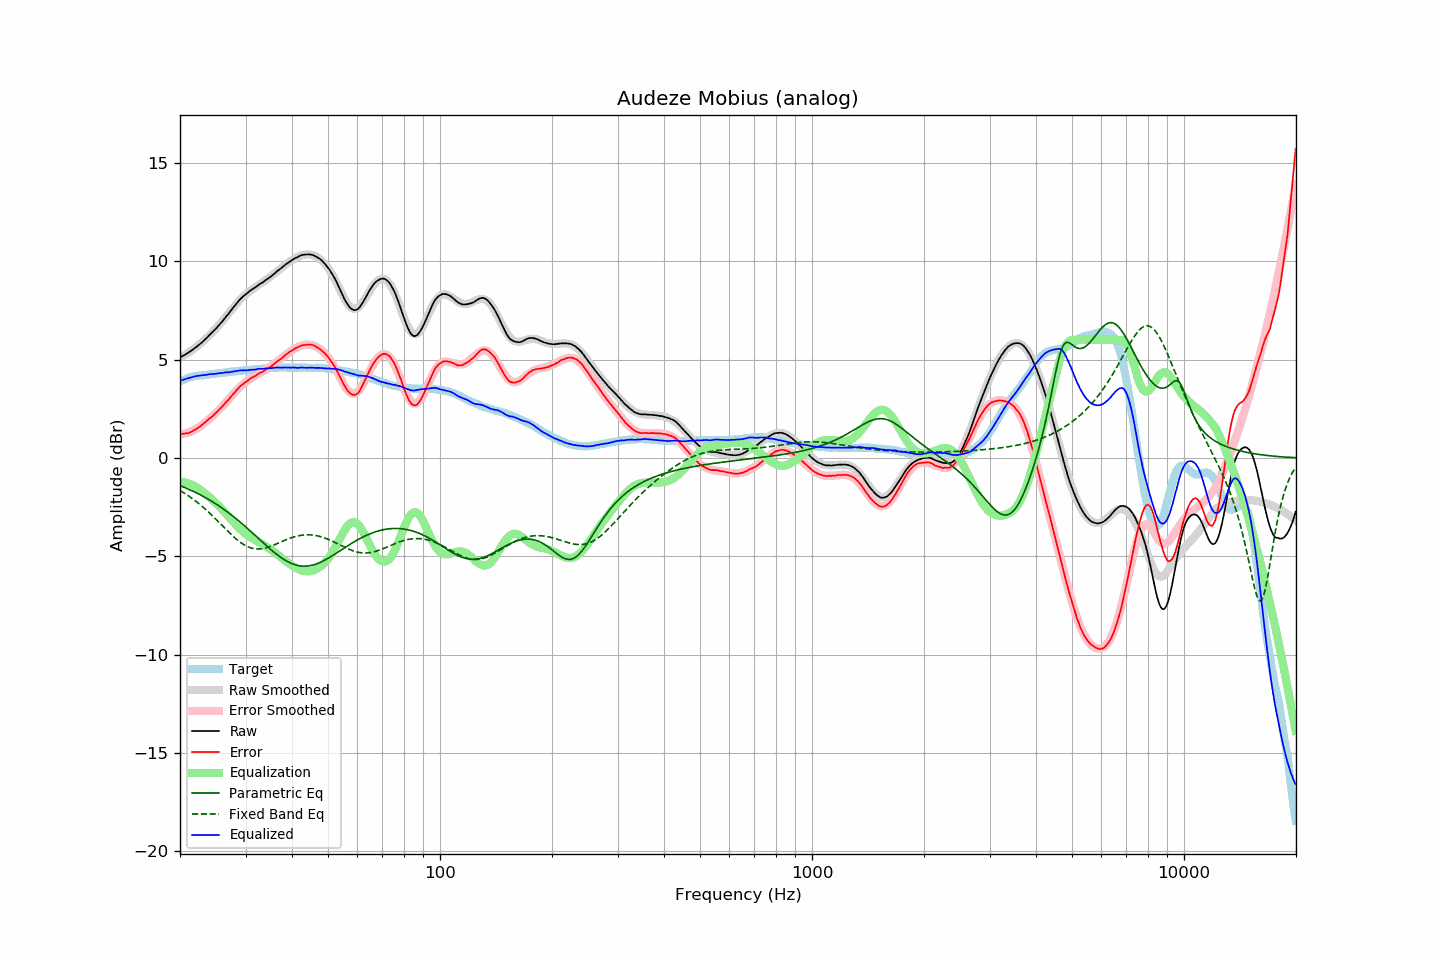

Values plotted in this chart, from the file beside it:
frequency, raw, error, smoothed, error_smoothed, equalization, parametric_eq, fixed_band_eq, equalized_raw, equalized_smoothed, target
20.00, 5.11, 1.22, 5.11, 1.19, -1.19, -1.41, -1.66, 3.92, 3.91, 3.89
20.20, 5.15, 1.22, 5.15, 1.21, -1.21, -1.44, -1.70, 3.95, 3.95, 3.93
20.40, 5.20, 1.23, 5.20, 1.22, -1.22, -1.47, -1.75, 3.98, 3.98, 3.97
20.61, 5.24, 1.24, 5.24, 1.24, -1.24, -1.51, -1.80, 4.00, 4.00, 4.00
20.81, 5.29, 1.25, 5.29, 1.26, -1.26, -1.54, -1.86, 4.03, 4.03, 4.04
21.02, 5.34, 1.26, 5.34, 1.29, -1.29, -1.58, -1.91, 4.05, 4.06, 4.08
21.23, 5.39, 1.29, 5.40, 1.32, -1.32, -1.61, -1.97, 4.07, 4.08, 4.10
21.44, 5.45, 1.33, 5.45, 1.35, -1.35, -1.65, -2.02, 4.10, 4.10, 4.12
21.66, 5.51, 1.37, 5.51, 1.39, -1.39, -1.69, -2.08, 4.12, 4.12, 4.14
21.87, 5.57, 1.42, 5.57, 1.43, -1.43, -1.73, -2.15, 4.14, 4.14, 4.15
22.09, 5.63, 1.46, 5.63, 1.47, -1.47, -1.77, -2.21, 4.16, 4.16, 4.17
22.31, 5.69, 1.51, 5.70, 1.52, -1.52, -1.81, -2.27, 4.17, 4.18, 4.18
22.54, 5.76, 1.57, 5.76, 1.58, -1.58, -1.85, -2.34, 4.18, 4.19, 4.19
22.76, 5.83, 1.63, 5.83, 1.63, -1.63, -1.89, -2.41, 4.20, 4.20, 4.20
22.99, 5.90, 1.70, 5.90, 1.70, -1.70, -1.93, -2.48, 4.20, 4.21, 4.20
23.22, 5.98, 1.77, 5.98, 1.76, -1.76, -1.98, -2.55, 4.22, 4.22, 4.21
23.45, 6.05, 1.83, 6.05, 1.83, -1.83, -2.02, -2.62, 4.22, 4.23, 4.22
23.69, 6.13, 1.90, 6.13, 1.90, -1.90, -2.07, -2.69, 4.23, 4.23, 4.23
23.92, 6.22, 1.99, 6.21, 1.97, -1.97, -2.12, -2.77, 4.26, 4.24, 4.24
24.16, 6.30, 2.05, 6.29, 2.04, -2.04, -2.17, -2.85, 4.26, 4.25, 4.26
24.40, 6.38, 2.11, 6.38, 2.11, -2.11, -2.22, -2.93, 4.27, 4.26, 4.28
24.65, 6.46, 2.19, 6.46, 2.19, -2.19, -2.27, -3.01, 4.27, 4.27, 4.27
24.89, 6.54, 2.26, 6.55, 2.27, -2.27, -2.32, -3.09, 4.28, 4.28, 4.28
25.14, 6.63, 2.34, 6.64, 2.35, -2.35, -2.37, -3.17, 4.29, 4.29, 4.29
25.39, 6.73, 2.43, 6.73, 2.43, -2.43, -2.43, -3.25, 4.31, 4.30, 4.30
25.65, 6.82, 2.50, 6.83, 2.51, -2.51, -2.48, -3.33, 4.31, 4.32, 4.32
25.91, 6.91, 2.59, 6.92, 2.59, -2.59, -2.54, -3.42, 4.31, 4.33, 4.32
26.16, 7.01, 2.68, 7.02, 2.68, -2.68, -2.59, -3.50, 4.33, 4.34, 4.33
26.43, 7.12, 2.78, 7.12, 2.77, -2.77, -2.65, -3.58, 4.35, 4.35, 4.34
26.69, 7.22, 2.87, 7.22, 2.87, -2.87, -2.71, -3.67, 4.36, 4.35, 4.35
26.96, 7.31, 2.94, 7.32, 2.96, -2.96, -2.77, -3.75, 4.35, 4.36, 4.37
27.23, 7.42, 3.04, 7.43, 3.05, -3.05, -2.84, -3.83, 4.36, 4.37, 4.38
27.50, 7.53, 3.14, 7.53, 3.15, -3.15, -2.90, -3.91, 4.38, 4.38, 4.39
27.77, 7.63, 3.24, 7.63, 3.24, -3.24, -2.96, -3.98, 4.39, 4.39, 4.39
28.05, 7.73, 3.32, 7.73, 3.33, -3.33, -3.03, -4.06, 4.40, 4.40, 4.41
28.33, 7.83, 3.43, 7.83, 3.42, -3.42, -3.09, -4.13, 4.41, 4.41, 4.41
28.62, 7.93, 3.51, 7.92, 3.50, -3.50, -3.16, -4.19, 4.43, 4.42, 4.41
28.90, 8.03, 3.61, 8.01, 3.58, -3.58, -3.23, -4.26, 4.45, 4.43, 4.42
29.19, 8.11, 3.69, 8.09, 3.66, -3.66, -3.30, -4.32, 4.45, 4.43, 4.42
29.48, 8.19, 3.74, 8.17, 3.73, -3.73, -3.37, -4.37, 4.46, 4.44, 4.45
29.78, 8.26, 3.81, 8.25, 3.80, -3.80, -3.44, -4.42, 4.46, 4.45, 4.45
30.08, 8.32, 3.86, 8.33, 3.87, -3.87, -3.51, -4.47, 4.45, 4.46, 4.46
30.38, 8.39, 3.93, 8.39, 3.93, -3.93, -3.59, -4.51, 4.46, 4.46, 4.46
30.68, 8.46, 3.98, 8.46, 3.99, -3.99, -3.66, -4.54, 4.47, 4.47, 4.48
30.99, 8.52, 4.04, 8.52, 4.04, -4.04, -3.73, -4.57, 4.48, 4.48, 4.48
31.30, 8.58, 4.09, 8.58, 4.09, -4.09, -3.81, -4.59, 4.49, 4.49, 4.49
31.61, 8.63, 4.14, 8.64, 4.14, -4.14, -3.88, -4.61, 4.49, 4.50, 4.49
31.93, 8.68, 4.18, 8.69, 4.19, -4.19, -3.96, -4.62, 4.49, 4.50, 4.50
32.24, 8.74, 4.24, 8.74, 4.23, -4.23, -4.03, -4.63, 4.51, 4.51, 4.50
32.57, 8.81, 4.29, 8.80, 4.28, -4.28, -4.11, -4.63, 4.53, 4.52, 4.52
32.89, 8.86, 4.33, 8.85, 4.33, -4.33, -4.18, -4.62, 4.54, 4.53, 4.53
33.22, 8.90, 4.36, 8.91, 4.37, -4.37, -4.26, -4.62, 4.53, 4.54, 4.54
33.55, 8.96, 4.42, 8.97, 4.42, -4.42, -4.33, -4.60, 4.54, 4.54, 4.55
33.89, 9.02, 4.47, 9.02, 4.47, -4.47, -4.41, -4.58, 4.55, 4.55, 4.55
34.23, 9.08, 4.52, 9.08, 4.52, -4.52, -4.48, -4.56, 4.56, 4.56, 4.56
34.57, 9.13, 4.56, 9.14, 4.58, -4.58, -4.55, -4.53, 4.56, 4.57, 4.57
34.92, 9.19, 4.62, 9.20, 4.63, -4.63, -4.62, -4.51, 4.56, 4.57, 4.57
35.27, 9.25, 4.67, 9.27, 4.69, -4.69, -4.69, -4.47, 4.56, 4.58, 4.58
35.62, 9.32, 4.74, 9.33, 4.75, -4.75, -4.76, -4.44, 4.57, 4.58, 4.58
35.97, 9.39, 4.81, 9.39, 4.81, -4.81, -4.83, -4.41, 4.59, 4.59, 4.58
... 635 more rows
